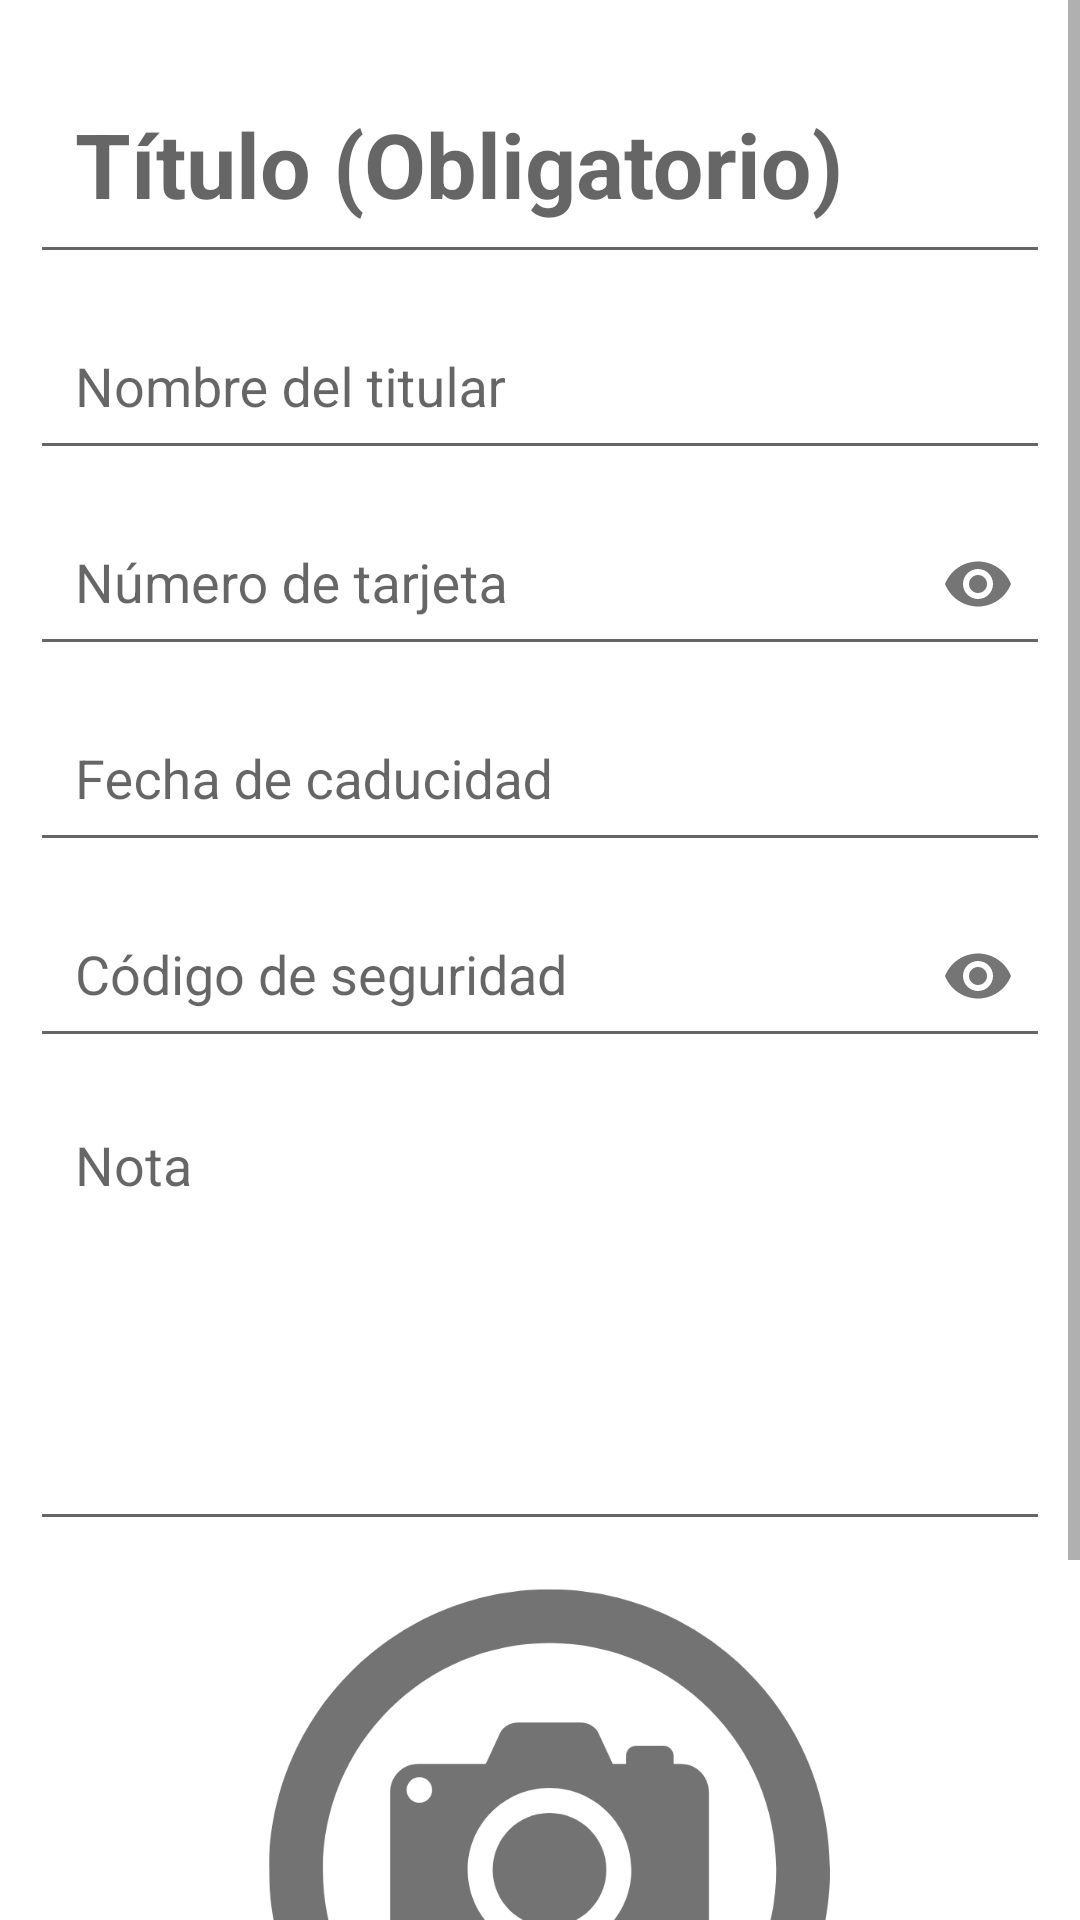

This screen was rendered from an Android layout file. Write that file and the resources it references.
<!-- AndroidManifest.xml: application theme AppTheme -->
<!-- res/layout/activity_add_card.xml -->
<?xml version="1.0" encoding="utf-8"?>
<ScrollView
    xmlns:android="http://schemas.android.com/apk/res/android"
    xmlns:app="http://schemas.android.com/apk/res-auto"
    xmlns:tools="http://schemas.android.com/tools"
    android:layout_width="match_parent"
    android:layout_height="match_parent"
    android:background="#ffffff"
    tools:context=".Util.Util_Card">
    <androidx.appcompat.widget.LinearLayoutCompat
        android:layout_width="match_parent"
        android:layout_height="wrap_content"
        android:orientation="vertical"
        android:padding="10dp">

        <com.google.android.material.textfield.TextInputLayout
            android:layout_width="match_parent"
            android:layout_height="wrap_content">

            <EditText
                android:id="@+id/Et_C_Title"
                android:hint="@string/Et_C_Title"
                android:padding="15dp"
                android:textSize="30sp"
                android:maxLines="1"
                android:inputType="textCapWords|text"
                android:textStyle="bold"
                android:textColor="@color/black"
                android:layout_width="match_parent"
                android:layout_height="wrap_content"/>
        </com.google.android.material.textfield.TextInputLayout>
        <com.google.android.material.textfield.TextInputLayout
            android:layout_width="match_parent"
            android:layout_height="wrap_content">

            <EditText
                android:id="@+id/Et_C_Name"
                android:hint="@string/Et_C_Name"
                android:padding="15dp"
                android:textSize="18sp"
                android:maxLines="1"
                android:inputType="textCapWords|text"
                android:layout_width="match_parent"
                android:layout_height="wrap_content"/>
        </com.google.android.material.textfield.TextInputLayout>

        <com.google.android.material.textfield.TextInputLayout
            android:layout_width="match_parent"
            android:layout_height="wrap_content"
            app:passwordToggleEnabled="true">

            <EditText
                android:id="@+id/Et_C_Number_Card"
                android:hint="@string/Et_C_Number_Card"
                android:padding="15dp"
                android:textSize="18sp"
                android:maxLines="1"
                android:inputType="textPassword"
                android:layout_width="match_parent"
                android:layout_height="wrap_content"/>
        </com.google.android.material.textfield.TextInputLayout>

        <com.google.android.material.textfield.TextInputLayout
            android:layout_width="match_parent"
            android:layout_height="wrap_content">

            <EditText
                android:id="@+id/Et_C_Date"
                android:hint="@string/Et_C_Date"
                android:padding="15dp"
                android:textSize="18sp"
                android:maxLines="1"
                android:layout_width="match_parent"
                android:layout_height="wrap_content"/>
        </com.google.android.material.textfield.TextInputLayout>

        <com.google.android.material.textfield.TextInputLayout
            android:layout_width="match_parent"
            android:layout_height="wrap_content"
            app:passwordToggleEnabled="true">

            <EditText
                android:id="@+id/Et_C_CVC"
                android:hint="@string/Et_C_CVC"
                android:padding="15dp"
                android:textSize="18sp"
                android:maxLines="1"
                android:inputType="textPassword"
                android:layout_width="match_parent"
                android:layout_height="wrap_content"/>
        </com.google.android.material.textfield.TextInputLayout>
        <com.google.android.material.textfield.TextInputLayout
            android:layout_width="match_parent"
            android:layout_height="wrap_content">

            <EditText
                android:id="@+id/Et_C_Note"
                android:hint="@string/Et_C_Note"
                android:padding="15dp"
                android:textSize="18sp"
                android:height="150dp"
                android:gravity="start"
                android:inputType="textCapWords|textMultiLine"
                android:layout_width="match_parent"
                android:layout_height="wrap_content"/>
        </com.google.android.material.textfield.TextInputLayout>
        <androidx.appcompat.widget.LinearLayoutCompat
            android:layout_width="wrap_content"
            android:layout_height="wrap_content"
            android:orientation="horizontal"
            android:layout_gravity="center">
            <ImageView
                android:id="@+id/Image"
                android:layout_marginTop="8dp"
                android:layout_gravity="center"
                android:src="@drawable/logo_image"
                android:scaleType="centerCrop"
                android:layout_width="200dp"
                android:layout_height="200dp"/>
            <ImageView
                android:id="@+id/ImageView_delete"
                android:layout_width="20dp"
                android:layout_height="20dp"
                android:layout_marginStart="15dp"
                android:layout_gravity="center"
                android:visibility="gone"
                android:src="@drawable/image_delete"
                />
        </androidx.appcompat.widget.LinearLayoutCompat>

        <Button
            android:id="@+id/Btn_C_Image"
            android:text="@string/Btn_C_Image"
            android:background="@color/colorPrimary"
            android:textColor="#ffffff"
            app:cornerRadius = "20dp"
            app:strokeColor="@color/colorPrimary"
            android:textStyle="bold"
            android:layout_marginTop="8dp"
            android:padding="8dp"
            android:layout_gravity="center"
            android:layout_width="wrap_content"
            android:layout_height="wrap_content"/>


    </androidx.appcompat.widget.LinearLayoutCompat>
</ScrollView>
<!-- resources referenced by this layout -->
<resources>
  <color name="black">#FF000000</color>
  <color name="colorPrimary">#1B5E20</color>
  <!-- drawable image_delete: png bitmap (drawable, 21499 bytes) -->
  <!-- drawable logo_image: png bitmap (drawable, 43847 bytes) -->
  <string name="Btn_C_Image">Adjuntar imagen</string>
  
  
      //Item web
  <string name="Et_C_CVC">Código de seguridad</string>
  <string name="Et_C_Date">Fecha de caducidad</string>
  <string name="Et_C_Name">Nombre del titular</string>
  <string name="Et_C_Note">Nota</string>
  <string name="Et_C_Number_Card">Número de tarjeta</string>
  <string name="Et_C_Title">Título (Obligatorio)</string>
  <style name="AppTheme" parent="Theme.AppCompat.Light.DarkActionBar">
          <item name="colorPrimary">@color/colorPrimary</item>
          <item name="colorPrimaryDark">@color/colorPrimaryDark</item>
          <item name="colorAccent">@color/colorAccent</item>
      </style>
  <color name="colorPrimaryDark">#006db3</color>
  <color name="colorAccent">#006db3</color>
</resources>
